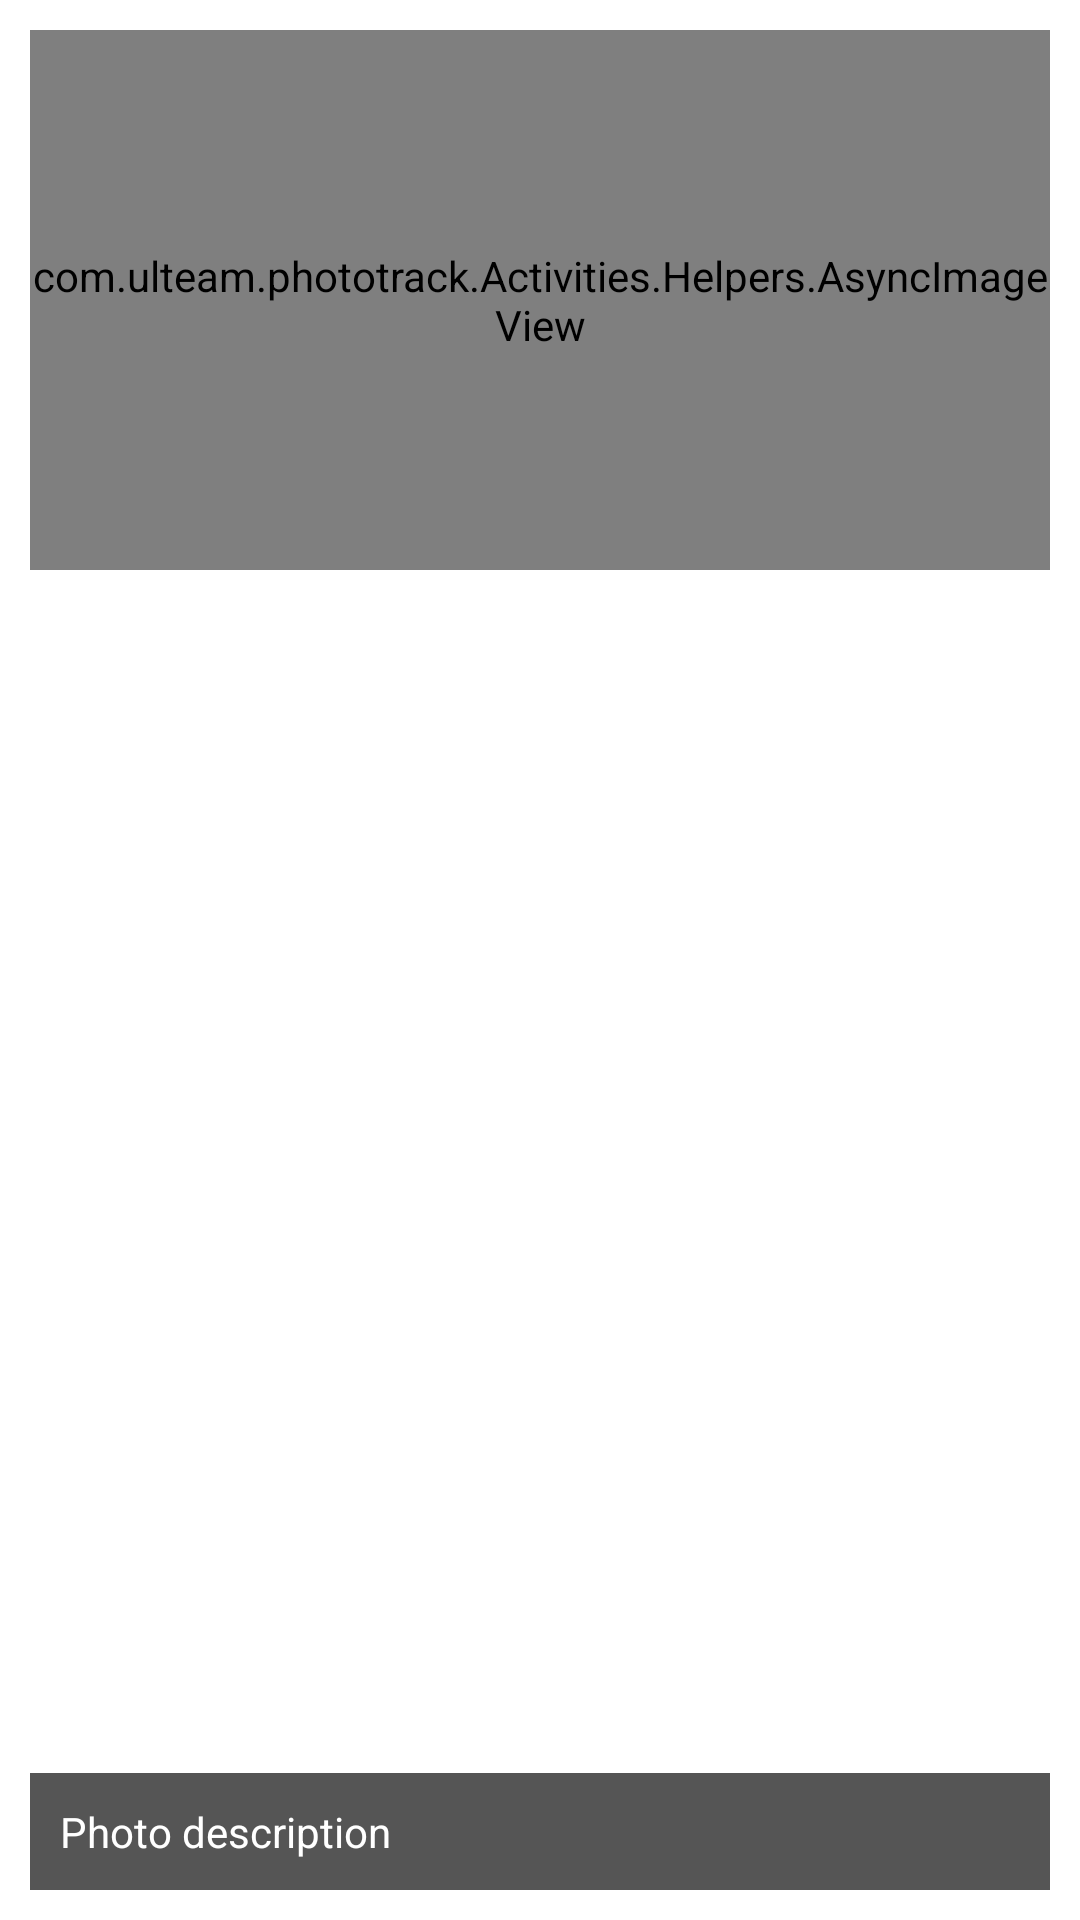

Layout XML and referenced resources for this Android screen:
<!-- AndroidManifest.xml: application theme AppTheme -->
<!-- res/layout/pictures_list_item.xml -->
<?xml version="1.0" encoding="utf-8"?>
<RelativeLayout xmlns:android="http://schemas.android.com/apk/res/android"
    android:layout_width="match_parent"
    android:layout_height="200dp"
    android:orientation="vertical"
    android:padding="10dp" >

    
    
    
    
    

    <com.ulteam.phototrack.Activities.Helpers.AsyncImageView
        android:id="@+id/imageView"
        android:layout_width="match_parent"
        android:layout_height="180dp"
        android:scaleType="centerCrop" />

    <TextView
        android:id="@+id/textView"
        android:layout_width="match_parent"
        android:layout_height="wrap_content"
        android:layout_alignParentBottom="true"
        android:background="#AA000000"
        android:padding="10dp"
        android:singleLine="true"
        android:text="Photo description"
        android:textColor="@android:color/white" />

</RelativeLayout>
<!-- resources referenced by this layout -->
<resources>
  <style name="AppTheme" parent="@android:style/Theme.Holo.Light.DarkActionBar">
          <item name="android:actionBarStyle">@style/MyActionBar</item>
          <item name="android:actionMenuTextColor">@color/orange</item>
      </style>
  <style name="MyActionBar" parent="@android:style/Widget.Holo.Light.ActionBar.Solid.Inverse">
          <item name="android:background">@color/orange</item>
          <item name="android:actionBarItemBackground">@color/orange</item>
      </style>
  <color name="orange">#FF7A24</color>
</resources>
